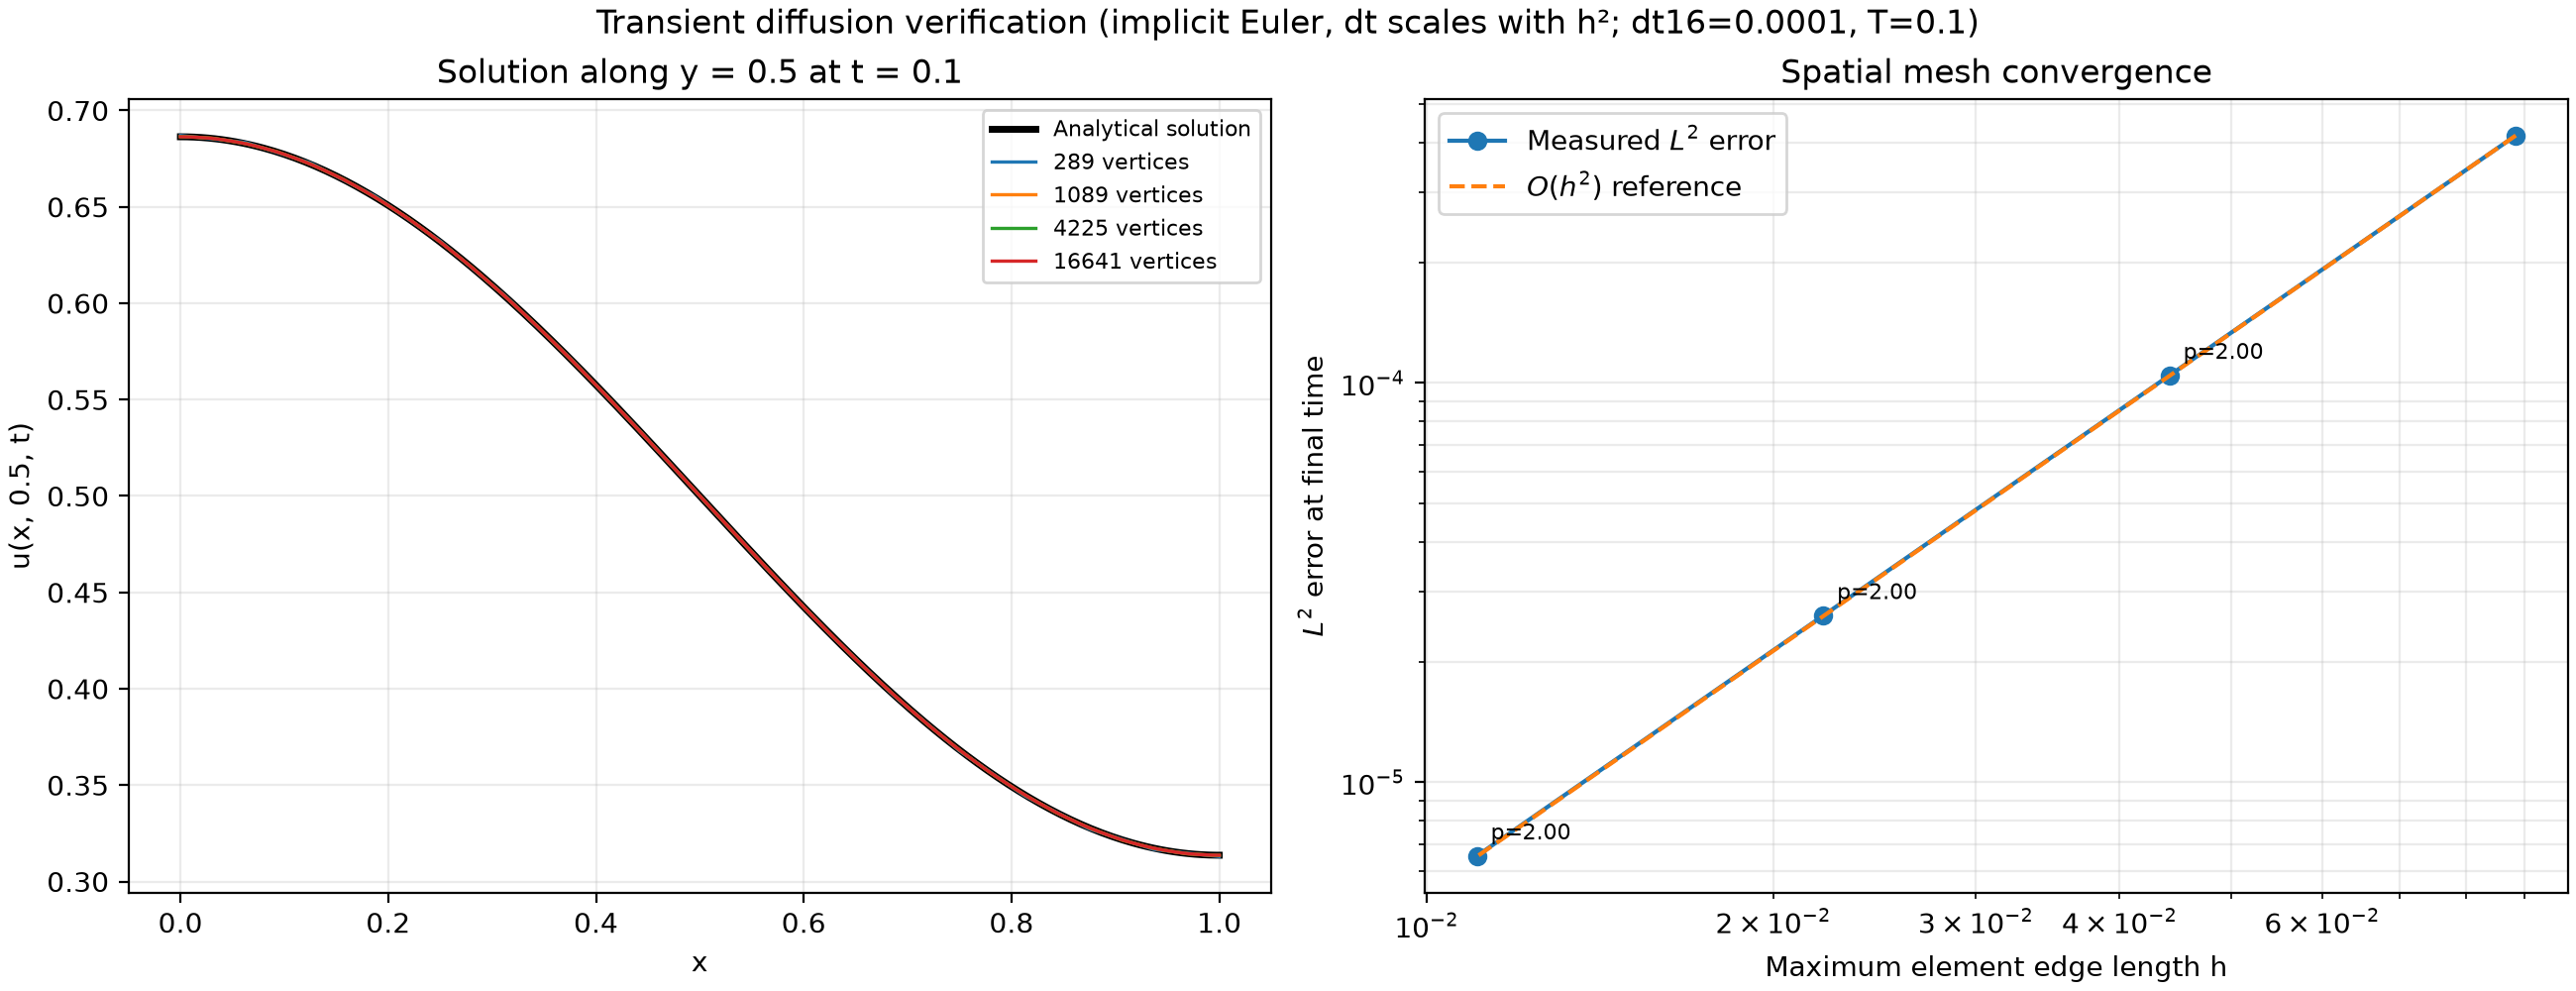

The file beside this chart, header and first rows:
mesh, vertices, triangles, h_max, dt, time, l2_error, observed_order, relative_mass_drift
square_nested_16.msh, 289, 512, 0.08839, 0.0001, 0.1, 0.0004167, nan, 8.10462807976365e-15
square_nested_32.msh, 1089, 2048, 0.04419, 2.5e-05, 0.1, 0.0001044, 1.996, 5.062616992290719e-14
square_nested_64.msh, 4225, 8192, 0.0221, 6.25e-06, 0.1, 2.6129984270065527e-05, 1.999, 1.8540724511240134e-13
square_nested_128.msh, 16641, 32768, 0.01105, 1.5625e-06, 0.1, 6.53374110209536e-06, 2, 6.036282584886983e-13
